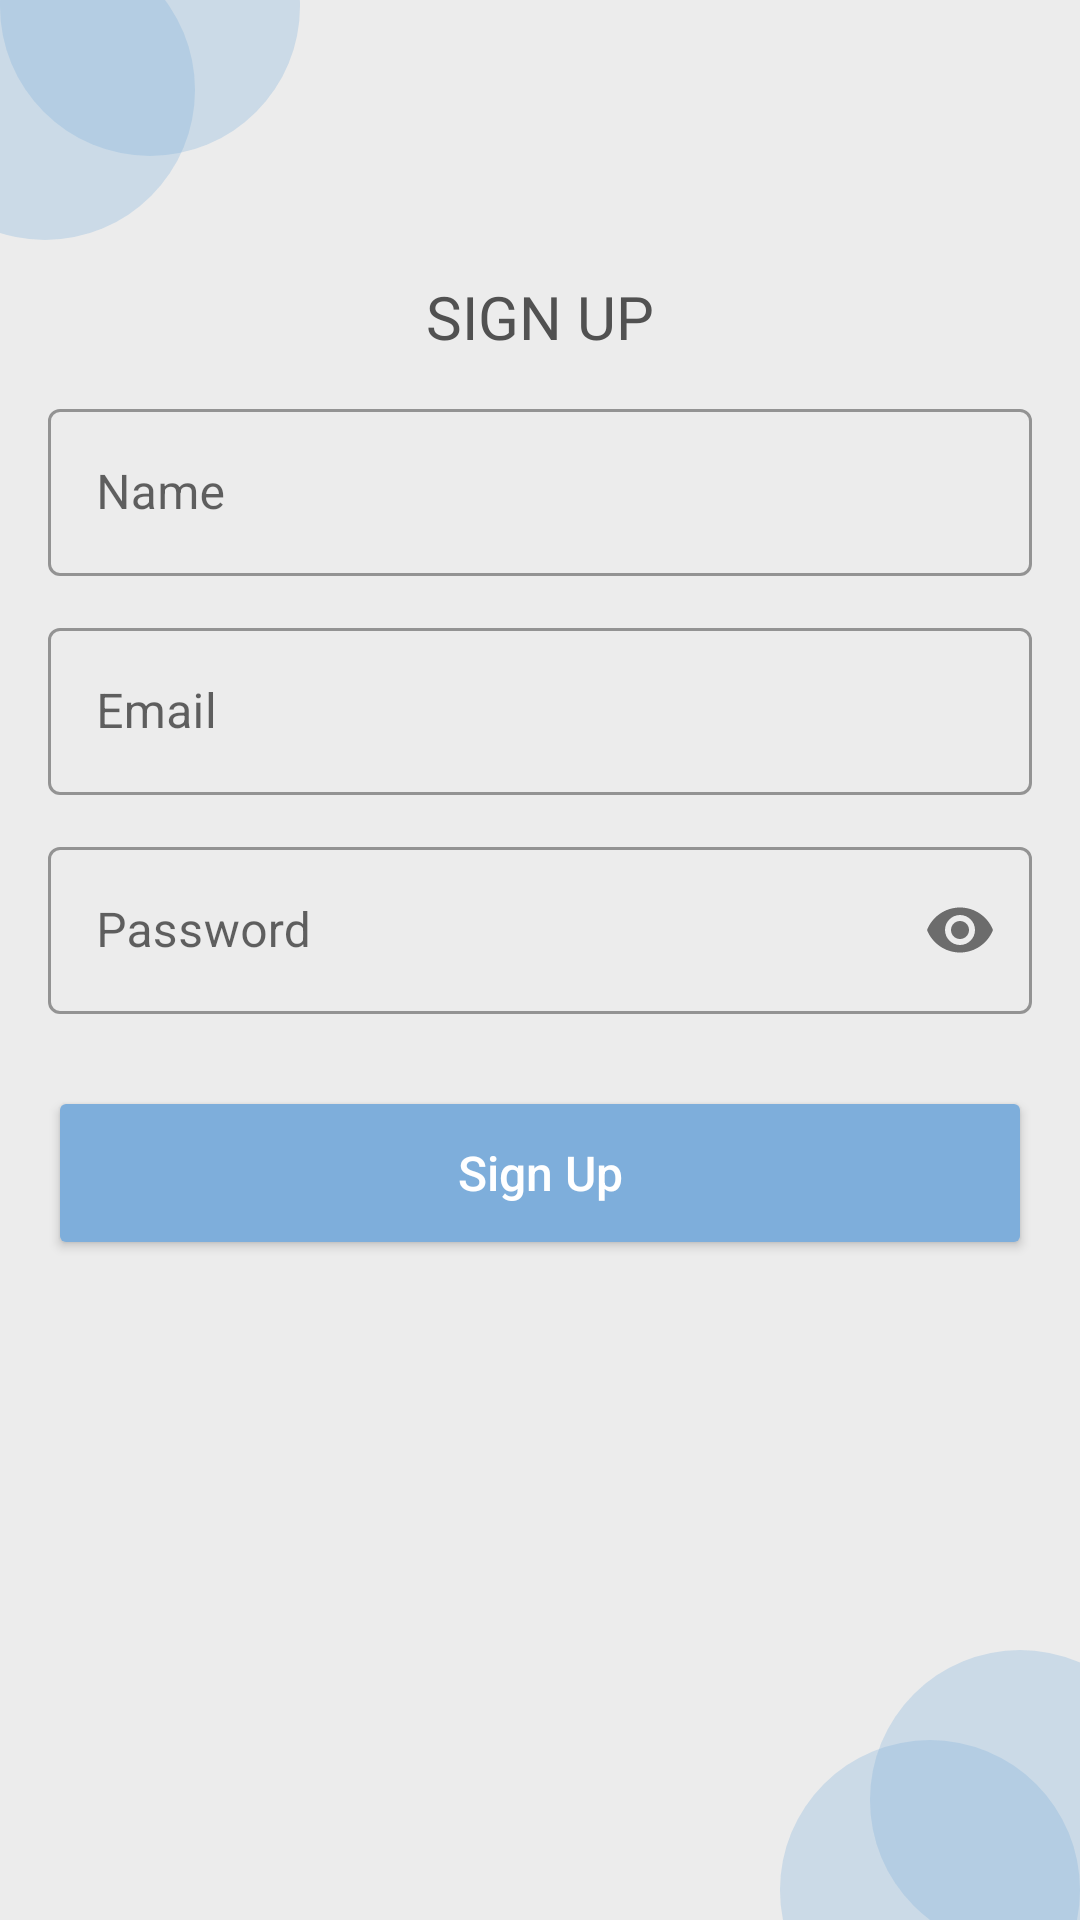

This screen was rendered from an Android layout file. Write that file and the resources it references.
<!-- AndroidManifest.xml: application theme Theme.UsSpeak -->
<!-- res/layout/activity_register.xml -->
<?xml version="1.0" encoding="utf-8"?>
<androidx.constraintlayout.widget.ConstraintLayout xmlns:android="http://schemas.android.com/apk/res/android"
    xmlns:app="http://schemas.android.com/apk/res-auto"
    xmlns:tools="http://schemas.android.com/tools"
    android:layout_width="match_parent"
    android:layout_height="match_parent"
    android:background="@color/background"
    tools:context=".model.page.RegisterActivity">

    <TextView
        android:id="@+id/title_signup"
        android:layout_width="match_parent"
        android:layout_height="wrap_content"
        android:layout_marginStart="16dp"
        android:layout_marginEnd="16dp"
        android:fontFamily="@font/inter_bold"
        android:gravity="center"
        android:text="@string/title_signup"
        android:textColor="@color/text_gray"
        android:textSize="20sp"
        app:layout_constraintBottom_toBottomOf="parent"
        app:layout_constraintEnd_toEndOf="parent"
        app:layout_constraintStart_toStartOf="parent"
        app:layout_constraintTop_toTopOf="parent"
        app:layout_constraintVertical_bias="0.15" />

    <com.google.android.material.textfield.TextInputLayout
        android:id="@+id/layout_name"
        style="@style/Widget.MaterialComponents.TextInputLayout.OutlinedBox"
        android:layout_width="match_parent"
        android:layout_height="wrap_content"
        android:layout_marginStart="16dp"
        android:layout_marginTop="12dp"
        android:layout_marginEnd="16dp"
        app:layout_constraintTop_toBottomOf="@+id/title_signup">

        <com.google.android.material.textfield.TextInputEditText
            android:id="@+id/edt_name"
            android:layout_width="match_parent"
            android:layout_height="wrap_content"
            android:hint="@string/name"
            android:inputType="text" />

    </com.google.android.material.textfield.TextInputLayout>

    <com.google.android.material.textfield.TextInputLayout
        android:id="@+id/layout_email"
        style="@style/Widget.MaterialComponents.TextInputLayout.OutlinedBox"
        android:layout_width="match_parent"
        android:layout_height="wrap_content"
        android:layout_marginStart="16dp"
        android:layout_marginTop="12dp"
        android:layout_marginEnd="16dp"
        app:layout_constraintTop_toBottomOf="@+id/layout_name">

        <com.google.android.material.textfield.TextInputEditText
            android:id="@+id/edt_email"
            android:layout_width="match_parent"
            android:layout_height="wrap_content"
            android:hint="@string/email" />

    </com.google.android.material.textfield.TextInputLayout>

    <com.google.android.material.textfield.TextInputLayout
        android:id="@+id/layout_password"
        style="@style/Widget.MaterialComponents.TextInputLayout.OutlinedBox"
        android:layout_width="match_parent"
        android:layout_height="wrap_content"
        android:layout_marginStart="16dp"
        android:layout_marginTop="12dp"
        android:layout_marginEnd="16dp"
        app:layout_constraintTop_toBottomOf="@+id/layout_email"
        app:passwordToggleEnabled="true">

        <com.google.android.material.textfield.TextInputEditText
            android:id="@+id/edt_password"
            android:layout_width="match_parent"
            android:layout_height="wrap_content"
            android:hint="@string/password"
            android:inputType="textPassword" />

    </com.google.android.material.textfield.TextInputLayout>

    <Button
        android:id="@+id/btn_signup"
        android:layout_width="match_parent"
        android:layout_height="58dp"
        android:layout_marginStart="16dp"
        android:layout_marginTop="24dp"
        android:layout_marginEnd="16dp"
        android:backgroundTint="@color/blue"
        android:hint="@string/button_signup"
        android:textColorHint="@color/white"
        android:textSize="16sp"
        app:layout_constraintTop_toBottomOf="@+id/layout_password" />

    <ImageView
        android:layout_width="100dp"
        android:layout_height="100dp"
        android:alpha="0.3"
        android:contentDescription="@string/desc_circle_login"
        android:src="@drawable/circle_shape"
        android:translationX="-35dp"
        android:translationY="-20dp"
        app:layout_constraintStart_toStartOf="parent"
        app:layout_constraintTop_toTopOf="parent" />

    <ImageView
        android:layout_width="100dp"
        android:layout_height="100dp"
        android:alpha="0.3"
        android:contentDescription="@string/desc_circle_login"
        android:src="@drawable/circle_shape"
        android:translationY="-48dp"
        app:layout_constraintStart_toStartOf="parent"
        app:layout_constraintTop_toTopOf="parent" />

    <ImageView
        android:layout_width="100dp"
        android:layout_height="100dp"
        android:alpha="0.3"
        android:contentDescription="@string/desc_circle_login"
        android:src="@drawable/circle_shape"
        android:translationX="0dp"
        android:translationY="40dp"
        app:layout_constraintBottom_toBottomOf="parent"
        app:layout_constraintEnd_toEndOf="parent" />

    <ImageView
        android:layout_width="100dp"
        android:layout_height="100dp"
        android:alpha="0.3"
        android:contentDescription="@string/desc_circle_login"
        android:src="@drawable/circle_shape"
        android:translationX="30dp"
        android:translationY="10dp"
        app:layout_constraintBottom_toBottomOf="parent"
        app:layout_constraintEnd_toEndOf="parent" />

    <ProgressBar
        android:id="@+id/progress_bar"
        style="@style/Widget.AppCompat.ProgressBar"
        android:layout_width="wrap_content"
        android:layout_height="wrap_content"
        android:visibility="gone"
        app:layout_constraintBottom_toBottomOf="parent"
        app:layout_constraintEnd_toEndOf="parent"
        app:layout_constraintStart_toStartOf="parent"
        app:layout_constraintTop_toTopOf="parent" />

</androidx.constraintlayout.widget.ConstraintLayout>
<!-- resources referenced by this layout -->
<resources>
  <color name="background">#ECECEC</color>
  <color name="blue">#7EAEDB</color>
  <color name="text_gray">#515151</color>
  <color name="white">#FFFFFFFF</color>
  <!-- drawable circle_shape (drawable) -->
  <?xml version="1.0" encoding="utf-8"?>
  <shape xmlns:android="http://schemas.android.com/apk/res/android"
  
      android:shape="oval">
      <solid android:color="@color/blue" />
      <size
          android:width="60dp"
          android:height="60dp" />
      <corners
          android:bottomLeftRadius="0.1dp"
          android:bottomRightRadius="0.1dp"
          android:topLeftRadius="6dp"
          android:topRightRadius="6dp" />
  
  </shape>
  <string name="button_signup">Sign Up</string>
  <string name="desc_circle_login">Accessory circle</string>
  <string name="email">Email</string>
  <string name="name">Name</string>
  <string name="password">Password</string>
  <string name="title_signup">SIGN UP</string>
  <style name="Theme.UsSpeak" parent="Theme.MaterialComponents.DayNight.DarkActionBar">
          
          <item name="colorPrimary">@color/blue</item>
          <item name="colorPrimaryVariant">@color/dark_blue</item>
          <item name="colorOnPrimary">@color/white</item>
          
          <item name="colorSecondary">@color/teal_200</item>
          <item name="colorSecondaryVariant">@color/teal_700</item>
          <item name="colorOnSecondary">@color/black</item>
          
          <item name="android:statusBarColor" tools:targetApi="l">?attr/colorPrimaryVariant</item>
          
      </style>
  <color name="dark_blue">#6696C3</color>
  <color name="teal_200">#FF03DAC5</color>
  <color name="teal_700">#FF018786</color>
  <color name="black">#FF000000</color>
</resources>
